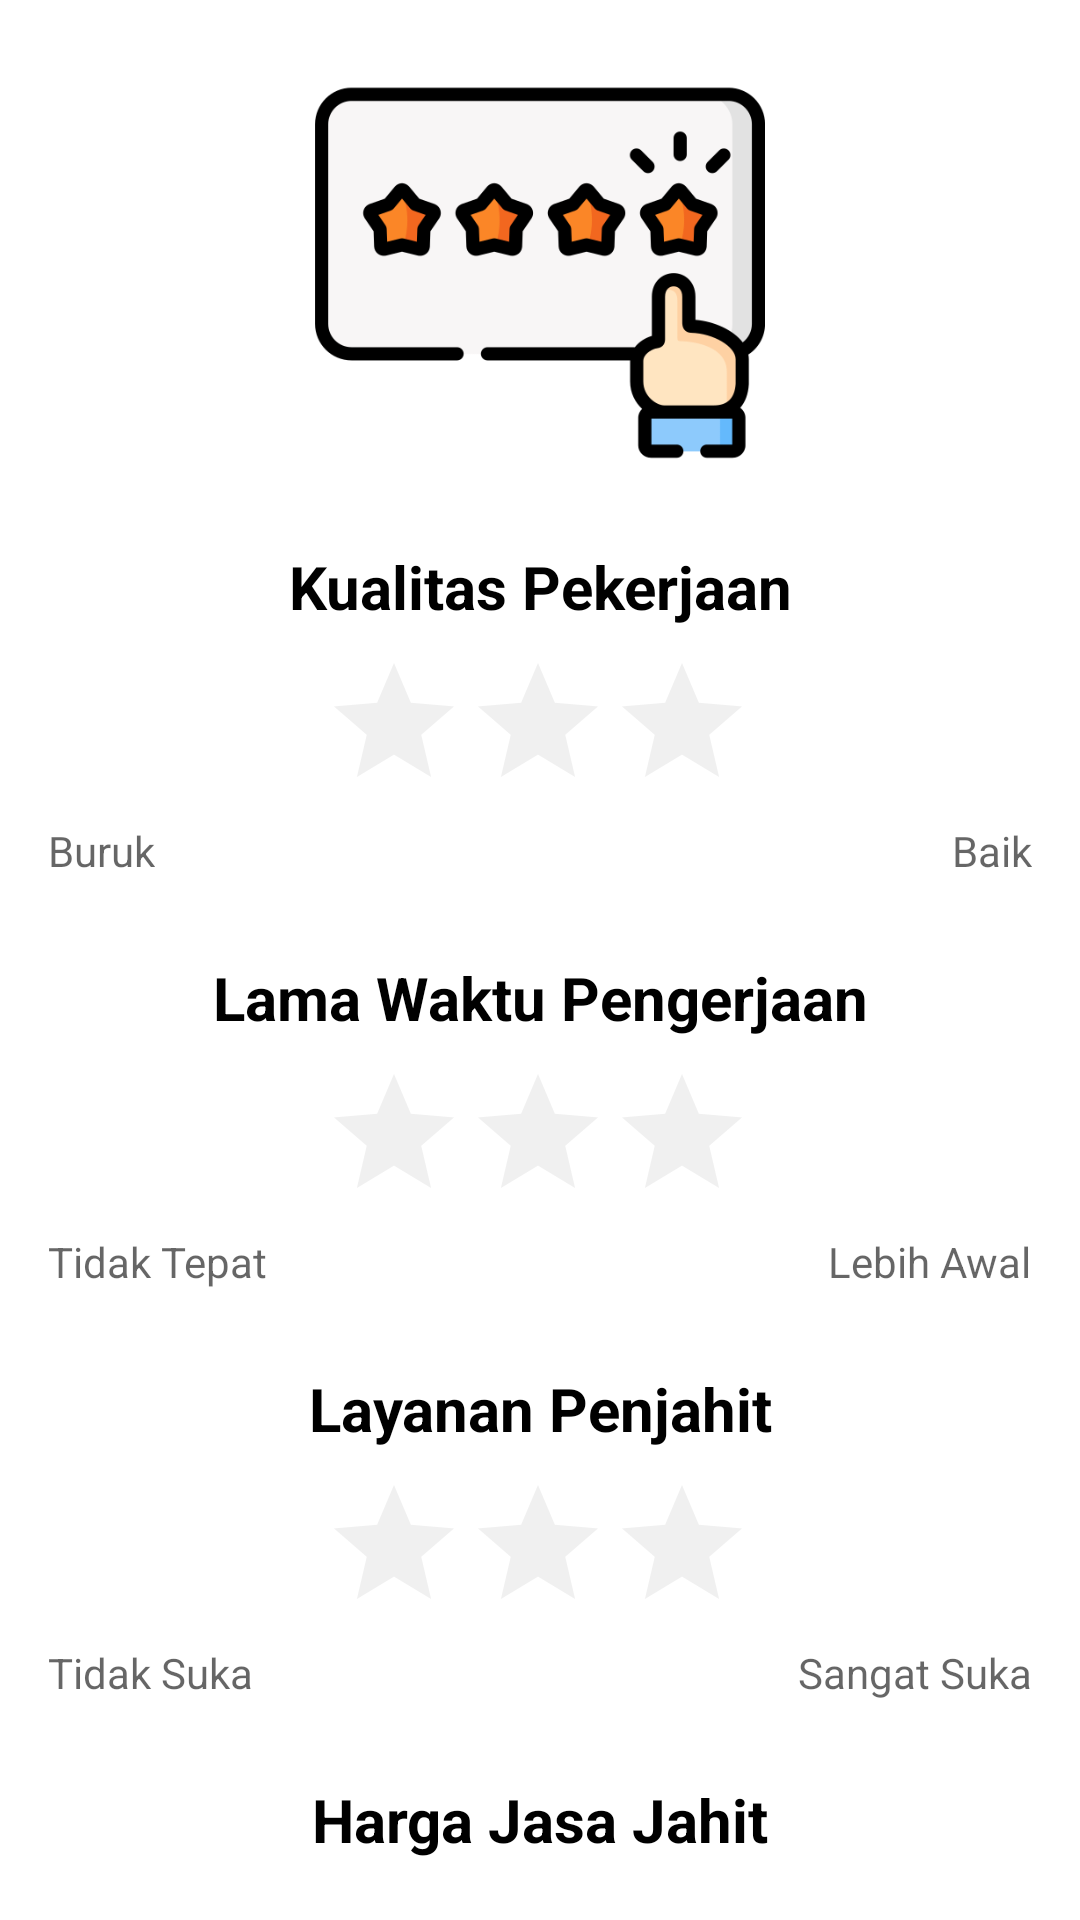

Write the Android layout XML for this screen, with the resource values it uses.
<!-- AndroidManifest.xml: application theme Theme.Skripsi -->
<!-- res/layout/activity_rating_penjahit.xml -->
<?xml version="1.0" encoding="utf-8"?>
<androidx.core.widget.NestedScrollView xmlns:android="http://schemas.android.com/apk/res/android"
    xmlns:app="http://schemas.android.com/apk/res-auto"
    xmlns:tools="http://schemas.android.com/tools"
    android:layout_width="match_parent"
    android:layout_height="match_parent"
    android:padding="16dp"
    android:background="@color/white"
    tools:context=".ui.pelanggan.rating.RatingPenjahitActivity">

    <androidx.constraintlayout.widget.ConstraintLayout
        android:layout_width="match_parent"
        android:layout_height="match_parent">

        <ImageView
            android:id="@+id/img_review"
            android:layout_width="150dp"
            android:layout_height="150dp"
            android:layout_marginBottom="16dp"
            android:src="@drawable/img_review2"
            app:layout_constraintEnd_toEndOf="parent"
            app:layout_constraintStart_toStartOf="parent"
            app:layout_constraintTop_toTopOf="parent"/>

        <TextView
            android:id="@+id/tv_kriteria_1"
            android:layout_width="match_parent"
            android:layout_height="wrap_content"
            android:layout_marginTop="16dp"
            android:gravity="center"
            android:text="@string/kriteria_1"
            android:textStyle="bold"
            android:textSize="20sp"
            android:textColor="@color/black"
            app:layout_constraintEnd_toEndOf="parent"
            app:layout_constraintStart_toStartOf="parent"
            app:layout_constraintTop_toBottomOf="@+id/img_review" />

        <RatingBar
            android:id="@+id/rb_kriteria_1"
            android:layout_width="wrap_content"
            android:layout_height="wrap_content"
            android:layout_centerInParent="true"
            android:layout_marginTop="8dp"
            android:progressTint="#FFC107"
            android:secondaryProgressTint="#FFC107"
            android:progressBackgroundTint="@color/loginBkColor"
            android:stepSize="1"
            android:numStars="3"
            app:layout_constraintEnd_toEndOf="parent"
            app:layout_constraintHorizontal_bias="0.497"
            app:layout_constraintStart_toStartOf="parent"
            app:layout_constraintTop_toBottomOf="@+id/tv_kriteria_1" />

        <TextView
            android:layout_width="wrap_content"
            android:layout_height="wrap_content"
            android:text="Buruk"
            android:textColor="@color/not_black"
            app:layout_constraintEnd_toStartOf="@+id/rb_kriteria_1"
            app:layout_constraintHorizontal_bias="0.0"
            app:layout_constraintStart_toStartOf="parent"
            app:layout_constraintTop_toBottomOf="@+id/rb_kriteria_1" />

        <TextView
            android:layout_width="wrap_content"
            android:layout_height="wrap_content"
            android:text="Baik"
            android:textColor="@color/not_black"
            app:layout_constraintEnd_toEndOf="parent"
            app:layout_constraintHorizontal_bias="1.0"
            app:layout_constraintStart_toEndOf="@+id/rb_kriteria_1"
            app:layout_constraintTop_toBottomOf="@+id/rb_kriteria_1" />

        <TextView
            android:id="@+id/tv_kriteria_2"
            android:layout_width="match_parent"
            android:layout_height="wrap_content"
            android:layout_marginTop="45dp"
            android:gravity="center"
            android:text="@string/kriteria_2"
            android:textSize="20sp"
            android:textStyle="bold"
            android:textColor="@color/black"
            app:layout_constraintEnd_toEndOf="parent"
            app:layout_constraintStart_toStartOf="parent"
            app:layout_constraintTop_toBottomOf="@+id/rb_kriteria_1" />

        <RatingBar
            android:id="@+id/rb_kriteria_2"
            android:layout_width="wrap_content"
            android:layout_height="wrap_content"
            android:layout_centerInParent="true"
            android:layout_marginTop="8dp"
            android:progressTint="#FFC107"
            android:secondaryProgressTint="#FFC107"
            android:progressBackgroundTint="@color/loginBkColor"
            android:numStars="3"
            android:stepSize="1"
            app:layout_constraintEnd_toEndOf="parent"
            app:layout_constraintHorizontal_bias="0.497"
            app:layout_constraintStart_toStartOf="parent"
            app:layout_constraintTop_toBottomOf="@+id/tv_kriteria_2" />

        <TextView
            android:layout_width="wrap_content"
            android:layout_height="wrap_content"
            android:text="Tidak Tepat"
            android:textColor="@color/not_black"
            app:layout_constraintEnd_toStartOf="@+id/rb_kriteria_2"
            app:layout_constraintHorizontal_bias="0.0"
            app:layout_constraintStart_toStartOf="parent"
            app:layout_constraintTop_toBottomOf="@+id/rb_kriteria_2" />

        <TextView
            android:layout_width="wrap_content"
            android:layout_height="wrap_content"
            android:text="Lebih Awal"
            android:textColor="@color/not_black"
            app:layout_constraintEnd_toEndOf="parent"
            app:layout_constraintHorizontal_bias="1.0"
            app:layout_constraintStart_toEndOf="@+id/rb_kriteria_2"
            app:layout_constraintTop_toBottomOf="@+id/rb_kriteria_2" />

        <TextView
            android:id="@+id/tv_kriteria_3"
            android:layout_width="match_parent"
            android:layout_height="wrap_content"
            android:layout_marginTop="45dp"
            android:gravity="center"
            android:text="@string/kriteria_3"
            android:textSize="20sp"
            android:textStyle="bold"
            android:textColor="@color/black"
            app:layout_constraintEnd_toEndOf="parent"
            app:layout_constraintStart_toStartOf="parent"
            app:layout_constraintTop_toBottomOf="@+id/rb_kriteria_2" />

        <RatingBar
            android:id="@+id/rb_kriteria_3"
            android:layout_width="wrap_content"
            android:layout_height="wrap_content"
            android:layout_centerInParent="true"
            android:layout_marginTop="8dp"
            android:progressTint="#FFC107"
            android:secondaryProgressTint="#FFC107"
            android:progressBackgroundTint="@color/loginBkColor"
            android:stepSize="1"
            android:numStars="3"
            app:layout_constraintEnd_toEndOf="parent"
            app:layout_constraintHorizontal_bias="0.497"
            app:layout_constraintStart_toStartOf="parent"
            app:layout_constraintTop_toBottomOf="@+id/tv_kriteria_3" />

        <TextView
            android:layout_width="wrap_content"
            android:layout_height="wrap_content"
            android:text="Tidak Suka"
            android:textColor="@color/not_black"
            app:layout_constraintEnd_toStartOf="@+id/rb_kriteria_3"
            app:layout_constraintHorizontal_bias="0.0"
            app:layout_constraintStart_toStartOf="parent"
            app:layout_constraintTop_toBottomOf="@+id/rb_kriteria_3" />

        <TextView
            android:layout_width="wrap_content"
            android:layout_height="wrap_content"
            android:text="Sangat Suka"
            android:textColor="@color/not_black"
            app:layout_constraintEnd_toEndOf="parent"
            app:layout_constraintHorizontal_bias="1.0"
            app:layout_constraintStart_toEndOf="@+id/rb_kriteria_3"
            app:layout_constraintTop_toBottomOf="@+id/rb_kriteria_3" />

        <TextView
            android:id="@+id/tv_kriteria_4"
            android:layout_width="match_parent"
            android:layout_height="wrap_content"
            android:layout_marginTop="45dp"
            android:gravity="center"
            android:text="@string/kriteria_4"
            android:textSize="20sp"
            android:textStyle="bold"
            android:textColor="@color/black"
            app:layout_constraintEnd_toEndOf="parent"
            app:layout_constraintStart_toStartOf="parent"
            app:layout_constraintTop_toBottomOf="@+id/rb_kriteria_3" />

        <RatingBar
            android:id="@+id/rb_kriteria_4"
            android:layout_width="wrap_content"
            android:layout_height="wrap_content"
            android:layout_centerInParent="true"
            android:layout_marginTop="8dp"
            android:progressTint="#FFC107"
            android:secondaryProgressTint="#FFC107"
            android:progressBackgroundTint="@color/loginBkColor"
            android:stepSize="1"
            android:numStars="3"
            app:layout_constraintEnd_toEndOf="parent"
            app:layout_constraintStart_toStartOf="parent"
            app:layout_constraintTop_toBottomOf="@+id/tv_kriteria_4" />

        <TextView
            android:layout_width="wrap_content"
            android:layout_height="wrap_content"
            android:text="Tinggi"
            android:textColor="@color/not_black"
            app:layout_constraintEnd_toStartOf="@+id/rb_kriteria_4"
            app:layout_constraintHorizontal_bias="0.0"
            app:layout_constraintStart_toStartOf="parent"
            app:layout_constraintTop_toBottomOf="@+id/rb_kriteria_4" />

        <TextView
            android:layout_width="wrap_content"
            android:layout_height="wrap_content"
            android:text="Rendah"
            android:textColor="@color/not_black"
            app:layout_constraintEnd_toEndOf="parent"
            app:layout_constraintHorizontal_bias="1.0"
            app:layout_constraintStart_toEndOf="@+id/rb_kriteria_4"
            app:layout_constraintTop_toBottomOf="@+id/rb_kriteria_4" />

        <LinearLayout
            android:layout_width="match_parent"
            android:layout_height="wrap_content"
            android:gravity="center_horizontal"
            android:orientation="horizontal"
            android:layout_marginTop="16dp"
            android:layout_marginBottom="16dp"
            android:padding="10dp"
            app:layout_constraintEnd_toEndOf="parent"
            app:layout_constraintStart_toStartOf="parent"
            app:layout_constraintTop_toBottomOf="@+id/rb_kriteria_4">

            <androidx.appcompat.widget.AppCompatButton
                android:id="@+id/btn_rating"
                android:layout_width="wrap_content"
                android:layout_height="wrap_content"
                android:layout_marginBottom="10dp"
                android:background="@drawable/custom_button_profile"
                android:fontFamily="@font/gilroy_medium"
                android:text="Rating"
                android:textAppearance="@style/button_login_register"
                android:textColor="@color/white" />

        </LinearLayout>


    </androidx.constraintlayout.widget.ConstraintLayout>


</androidx.core.widget.NestedScrollView>
<!-- resources referenced by this layout -->
<resources>
  <color name="black">#FF000000</color>
  <color name="loginBkColor">#f0f0f0</color>
  <color name="not_black">#99000000</color>
  <color name="white">#FFFFFFFF</color>
  <!-- drawable custom_button_profile (drawable) -->
  <?xml version="1.0" encoding="utf-8"?>
  <shape xmlns:android="http://schemas.android.com/apk/res/android" android:shape="rectangle" >
      <corners
          android:radius="27dp"
          />
      <gradient
          android:angle="-45"
          android:centerX="35%"
          android:startColor="#C4A3FF"
          android:endColor="@color/purple_500"
          android:type="linear"
          />
      <size
          android:width="182dp"
          android:height="54dp"
          />
  </shape>
  <!-- drawable img_review2: png bitmap (drawable, 23550 bytes) -->
  <string name="kriteria_1">Kualitas Pekerjaan</string>
  <string name="kriteria_2">Lama Waktu Pengerjaan</string>
  <string name="kriteria_3">Layanan Penjahit</string>
  <string name="kriteria_4">Harga Jasa Jahit</string>
  <style name="button_login_register">
          <item name="android:textSize">18sp</item>
          <item name="android:textColor">#FFFFFF</item>
      </style>
  <style name="Theme.Skripsi" parent="Theme.MaterialComponents.DayNight.DarkActionBar">
          
          <item name="colorPrimary">@color/purple_500</item>
          <item name="colorPrimaryVariant">@color/purple_700</item>
          <item name="colorOnPrimary">@color/white</item>
          
          <item name="colorSecondary">@color/teal_200</item>
          <item name="colorSecondaryVariant">@color/teal_700</item>
          <item name="colorOnSecondary">@color/black</item>
          
          <item name="android:statusBarColor" tools:targetApi="l">?attr/colorPrimaryVariant</item>
  
          <item name="fontFamily">@font/gilroy_medium</item>
          
      </style>
  <color name="purple_500">#FF6200EE</color>
  <color name="purple_700">#FF3700B3</color>
  <color name="teal_200">#FF03DAC5</color>
  <color name="teal_700">#FF018786</color>
</resources>
